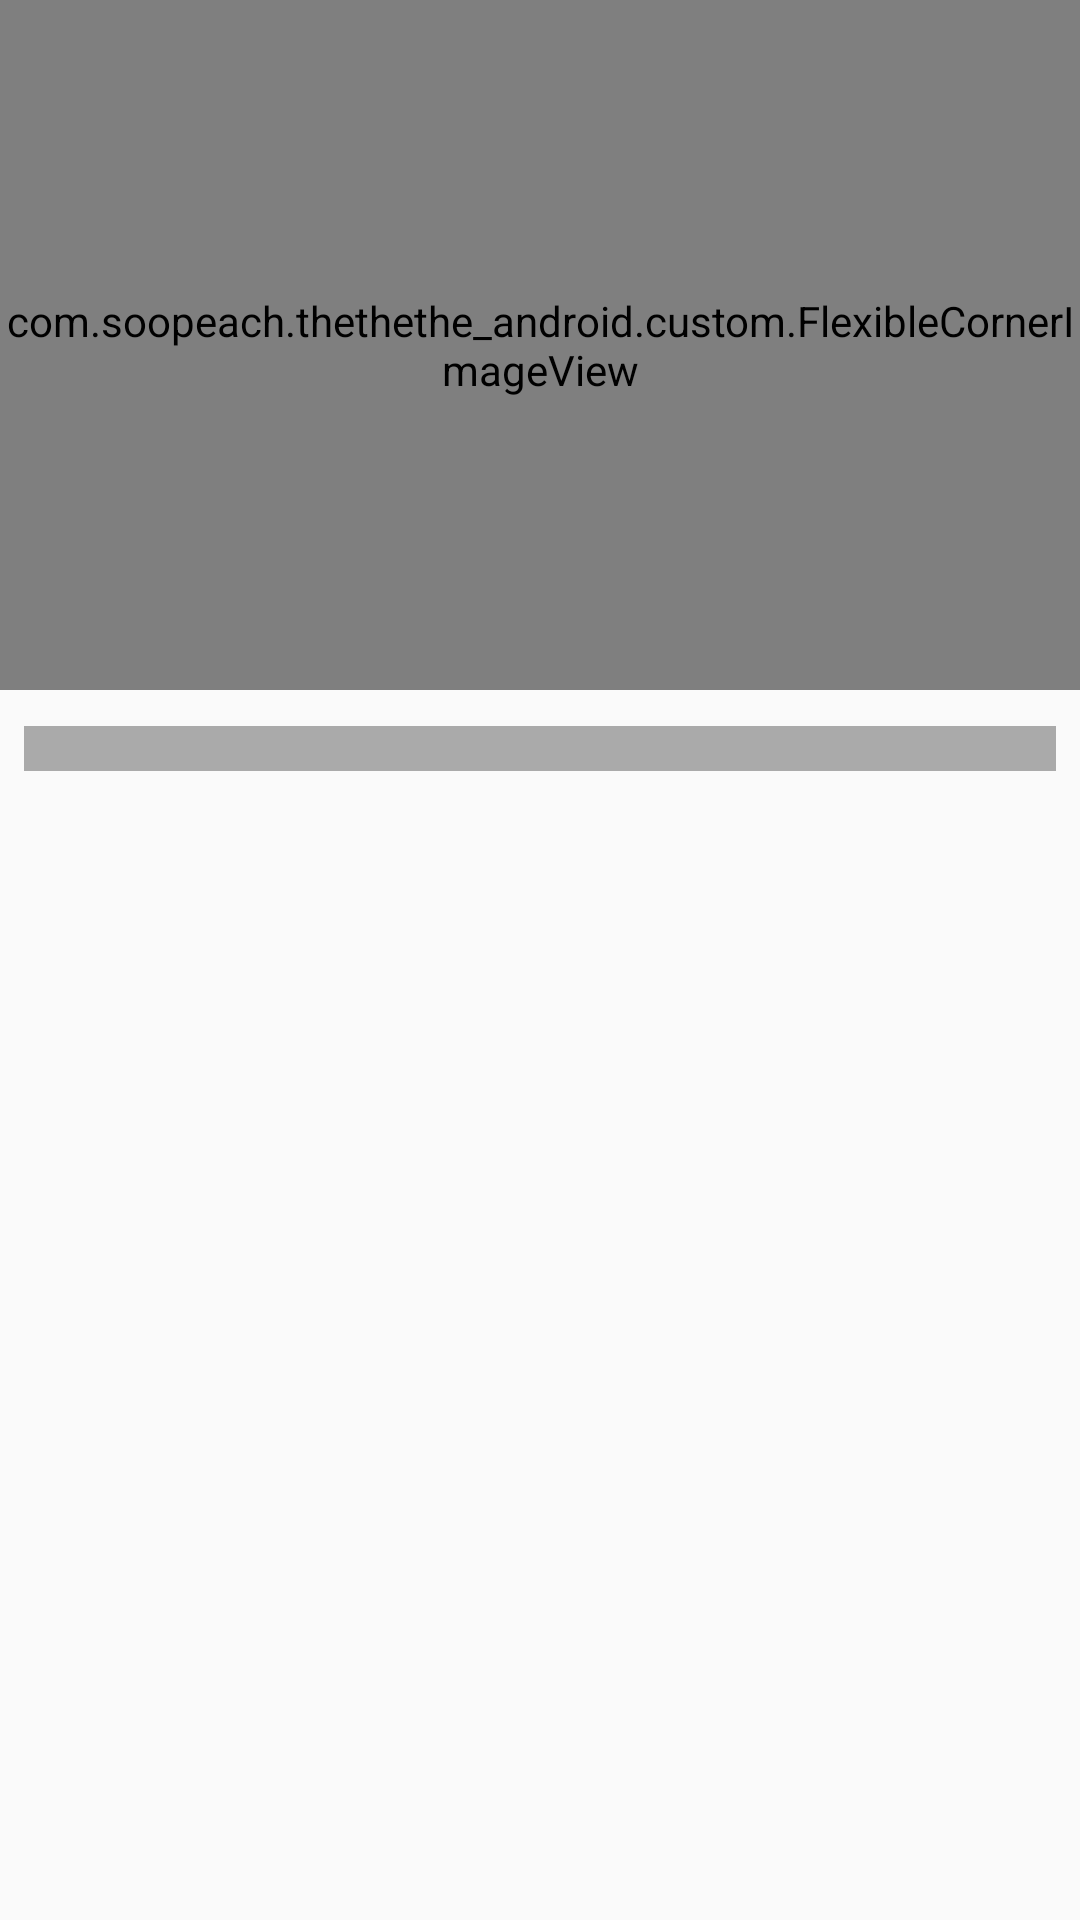

Produce the Android XML layout that renders to this screen, including the resource entries it uses.
<!-- AndroidManifest.xml: application theme Theme.TheTheTheAndroid -->
<!-- res/layout/video_loading_item.xml -->
<?xml version="1.0" encoding="utf-8"?>
<androidx.constraintlayout.widget.ConstraintLayout xmlns:android="http://schemas.android.com/apk/res/android"
    xmlns:app="http://schemas.android.com/apk/res-auto"
    android:layout_width="wrap_content"
    android:layout_height="wrap_content"
    android:layout_marginHorizontal="12dp">

    <com.soopeach.thethethe_android.custom.FlexibleCornerImageView
        android:id="@+id/video_thumbnail_img"
        android:layout_width="0dp"
        android:layout_height="230dp"
        android:adjustViewBounds="true"
        app:all_corner_radius="24dp"
        android:background="#ffaaaaaa"
        app:layout_constraintEnd_toEndOf="parent"
        app:layout_constraintStart_toStartOf="parent"
        app:layout_constraintTop_toTopOf="parent" />

    <TextView
        android:id="@+id/title"
        android:layout_width="0dp"
        android:layout_height="15dp"
        android:layout_marginHorizontal="8dp"
        android:layout_marginTop="12dp"
        style="@style/text_medium_bold"
        android:background="#ffaaaaaa"
        app:layout_constraintStart_toStartOf="parent"
        app:layout_constraintEnd_toEndOf="parent"
        app:layout_constraintTop_toBottomOf="@id/video_thumbnail_img" />

    <View
        android:layout_width="wrap_content"
        android:layout_height="10dp"
        android:layout_marginTop="12dp"
        android:background="@null"
        app:layout_constraintEnd_toEndOf="parent"
        app:layout_constraintStart_toStartOf="parent"
        app:layout_constraintTop_toBottomOf="@id/title" />

</androidx.constraintlayout.widget.ConstraintLayout>
<!-- resources referenced by this layout -->
<resources>
  <style name="text_medium_bold" parent="pretendard_bold">
          <item name="android:textSize">14sp</item>
      </style>
  <style name="Theme.TheTheTheAndroid" parent="Base.Theme.TheTheTheAndroid" />
  <style name="pretendard_bold" parent="TextAppearance.AppCompat">
          <item name="android:fontFamily">@font/pretendard_bold</item>
      </style>
  <style name="Base.Theme.TheTheTheAndroid" parent="Theme.AppCompat.DayNight.NoActionBar">
          
          
      </style>
</resources>
